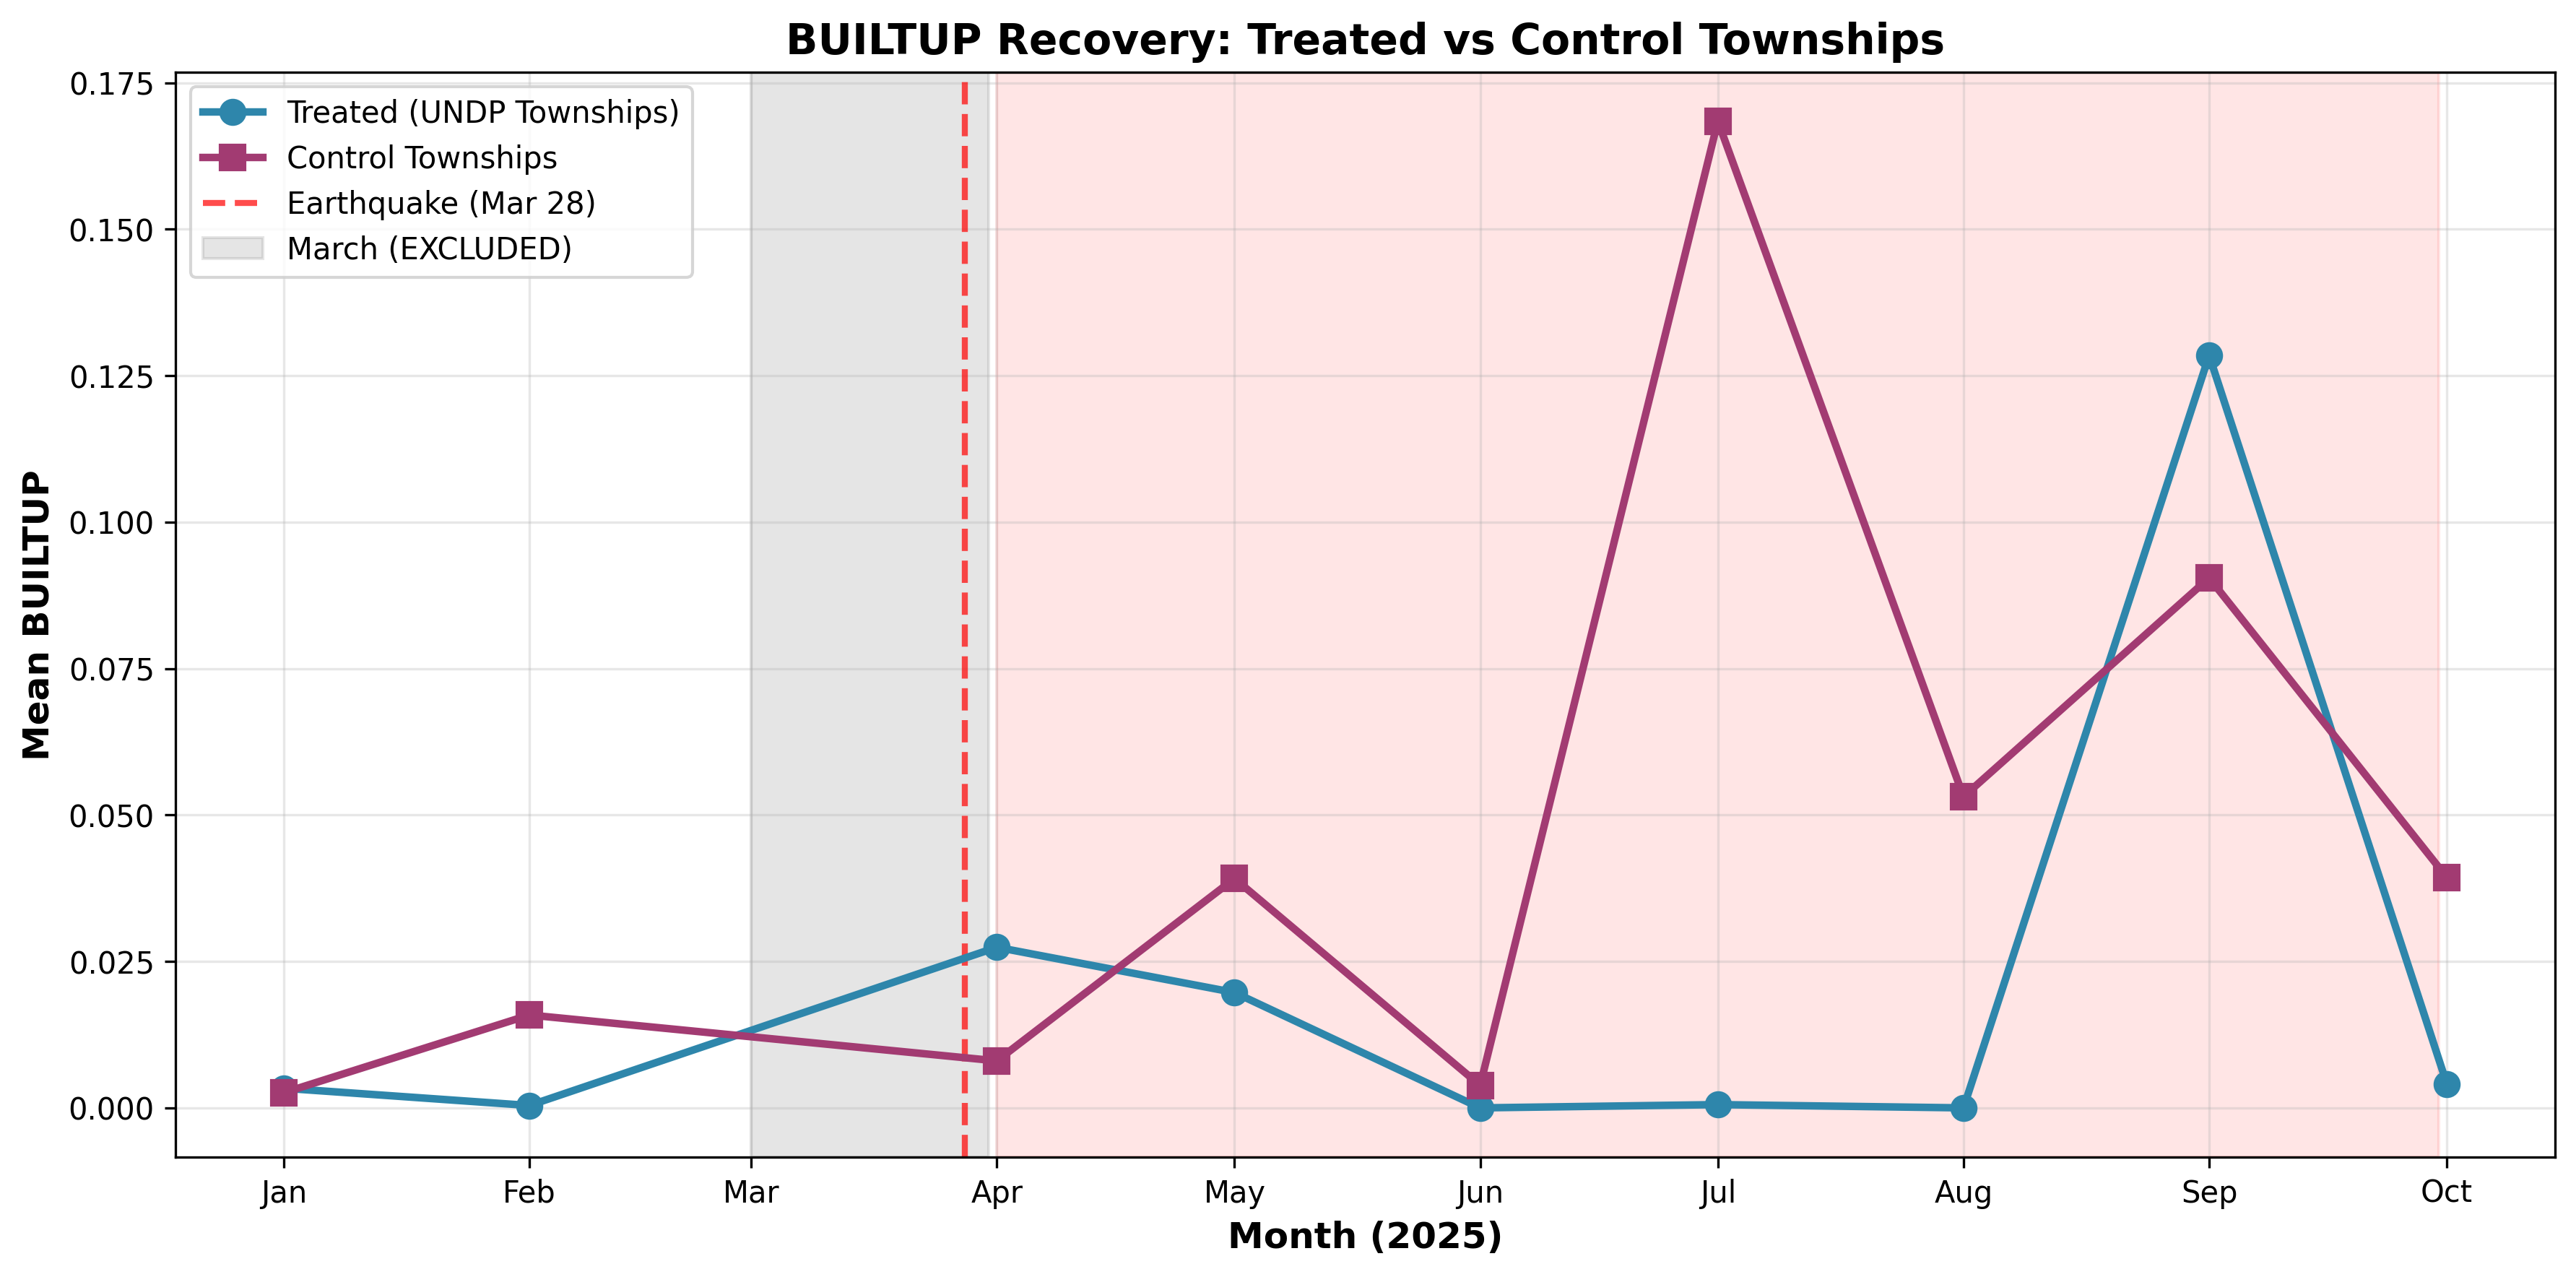

Source data for this figure (header and first rows):
date, treated, builtup_mean
2025-01-01, 0, 0.002585
2025-01-01, 1, 0.003356
2025-02-01, 0, 0.01586
2025-02-01, 1, 0.0004105
2025-04-01, 0, 0.008026
2025-04-01, 1, 0.02742
2025-05-01, 0, 0.03916
2025-05-01, 1, 0.01969
2025-06-01, 0, 0.003838
2025-06-01, 1, 0.0
2025-07-01, 0, 0.1685
2025-07-01, 1, 0.0005606
2025-08-01, 0, 0.05313
2025-08-01, 1, 0.0
2025-09-01, 0, 0.09048
2025-09-01, 1, 0.1285
2025-10-01, 0, 0.03935
2025-10-01, 1, 0.004086
